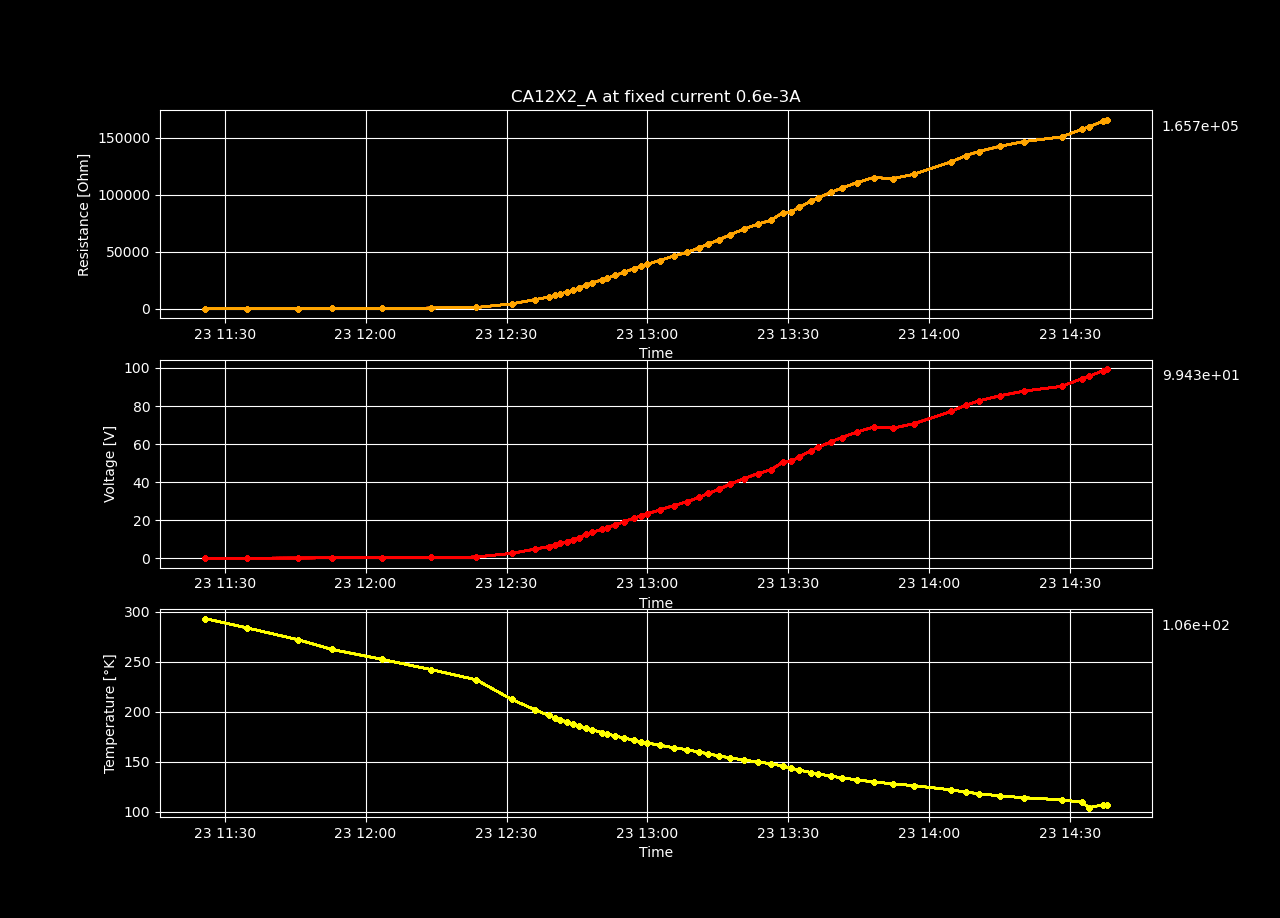

Data behind this chart, as committed beside it:
Temperature [K], Voltage [V], Resistance [𝛀], Current Source [A], Electric Field [V/cm], Restivity [𝛀 cm], Current Density [A/cm2]
293.4, 0.03161, 52.68, 0.0006, 1.052, 53.8, 0.01955
284.1, 0.04471, 74.52, 0.0006, 1.488, 76.11, 0.01955
272.2, 0.07284, 121.4, 0.0006, 2.424, 124, 0.01955
262.6, 0.1208, 201.4, 0.0006, 4.021, 205.7, 0.01955
252.6, 0.2011, 335.2, 0.0006, 6.693, 342.4, 0.01955
242.4, 0.344, 573.4, 0.0006, 11.45, 585.6, 0.01955
232.1, 0.6174, 1029, 0.0006, 20.55, 1051, 0.01955
212.5, 2.537, 4228, 0.0006, 84.43, 4318, 0.01955
202.4, 4.714, 7857, 0.0006, 156.9, 8024, 0.01955
196.4, 6.106, 10176, 0.0006, 203.2, 10393, 0.01955
194.2, 6.972, 11620, 0.0006, 232, 11868, 0.01955
192.3, 7.793, 12988, 0.0006, 259.3, 13265, 0.01955
189.8, 8.735, 14559, 0.0006, 290.7, 14869, 0.01955
187.9, 9.771, 16285, 0.0006, 325.1, 16631, 0.01955
185.9, 10.64, 17737, 0.0006, 354.1, 18115, 0.01955
183.9, 12.45, 20747, 0.0006, 414.2, 21189, 0.01955
182, 13.57, 22616, 0.0006, 451.6, 23098, 0.01955
179.3, 15.28, 25460, 0.0006, 508.3, 26002, 0.01955
177.9, 16.06, 26775, 0.0006, 534.6, 27345, 0.01955
176, 17.57, 29285, 0.0006, 584.7, 29908, 0.01955
174, 19.06, 31763, 0.0006, 634.2, 32439, 0.01955
171.8, 21.04, 35059, 0.0006, 700, 35805, 0.01955
170.3, 22.25, 37082, 0.0006, 740.4, 37872, 0.01955
168.9, 23.37, 38943, 0.0006, 777.6, 39773, 0.01955
166.7, 25.32, 42203, 0.0006, 842.7, 43102, 0.01955
164.3, 27.67, 46109, 0.0006, 920.6, 47091, 0.01955
162.2, 29.63, 49386, 0.0006, 986.1, 50438, 0.01955
160, 31.9, 53160, 0.0006, 1061, 54292, 0.01955
158, 34.06, 56765, 0.0006, 1133, 57974, 0.01955
156, 36.18, 60294, 0.0006, 1204, 61578, 0.01955
154, 38.93, 64887, 0.0006, 1296, 66269, 0.01955
151.9, 41.79, 69647, 0.0006, 1391, 71131, 0.01955
149.9, 44.43, 74048, 0.0006, 1478, 75625, 0.01955
148.2, 46.47, 77452, 0.0006, 1546, 79102, 0.01955
145.9, 50.4, 84006, 0.0006, 1677, 85795, 0.01955
143.8, 50.89, 84809, 0.0006, 1693, 86615, 0.01955
141.9, 53.3, 88828, 0.0006, 1774, 90720, 0.01955
139.4, 56.5, 94167, 0.0006, 1880, 96173, 0.01955
138, 58.26, 97103, 0.0006, 1939, 99171, 0.01955
135.8, 61.18, 101967, 0.0006, 2036, 104139, 0.01955
134.1, 63.4, 105671, 0.0006, 2110, 107922, 0.01955
132, 66.31, 110522, 0.0006, 2207, 112876, 0.01955
130, 68.94, 114904, 0.0006, 2294, 117351, 0.01955
128, 68.41, 114020, 0.0006, 2277, 116448, 0.01955
126.3, 70.64, 117739, 0.0006, 2351, 120246, 0.01955
122, 77.2, 128667, 0.0006, 2569, 131407, 0.01955
119.8, 80.48, 134141, 0.0006, 2678, 136998, 0.01955
118.2, 82.63, 137715, 0.0006, 2750, 140648, 0.01955
116, 85.35, 142255, 0.0006, 2840, 145285, 0.01955
114.1, 87.89, 146489, 0.0006, 2925, 149609, 0.01955
112.1, 90.35, 150579, 0.0006, 3007, 153786, 0.01955
109.6, 94.45, 157421, 0.0006, 3143, 160773, 0.01955
104.3, 95.54, 159240, 0.0006, 3180, 162632, 0.01955
107, 98.64, 164405, 0.0006, 3283, 167906, 0.01955
106.4, 99.43, 165711, 0.0006, 3309, 169241, 0.01955
